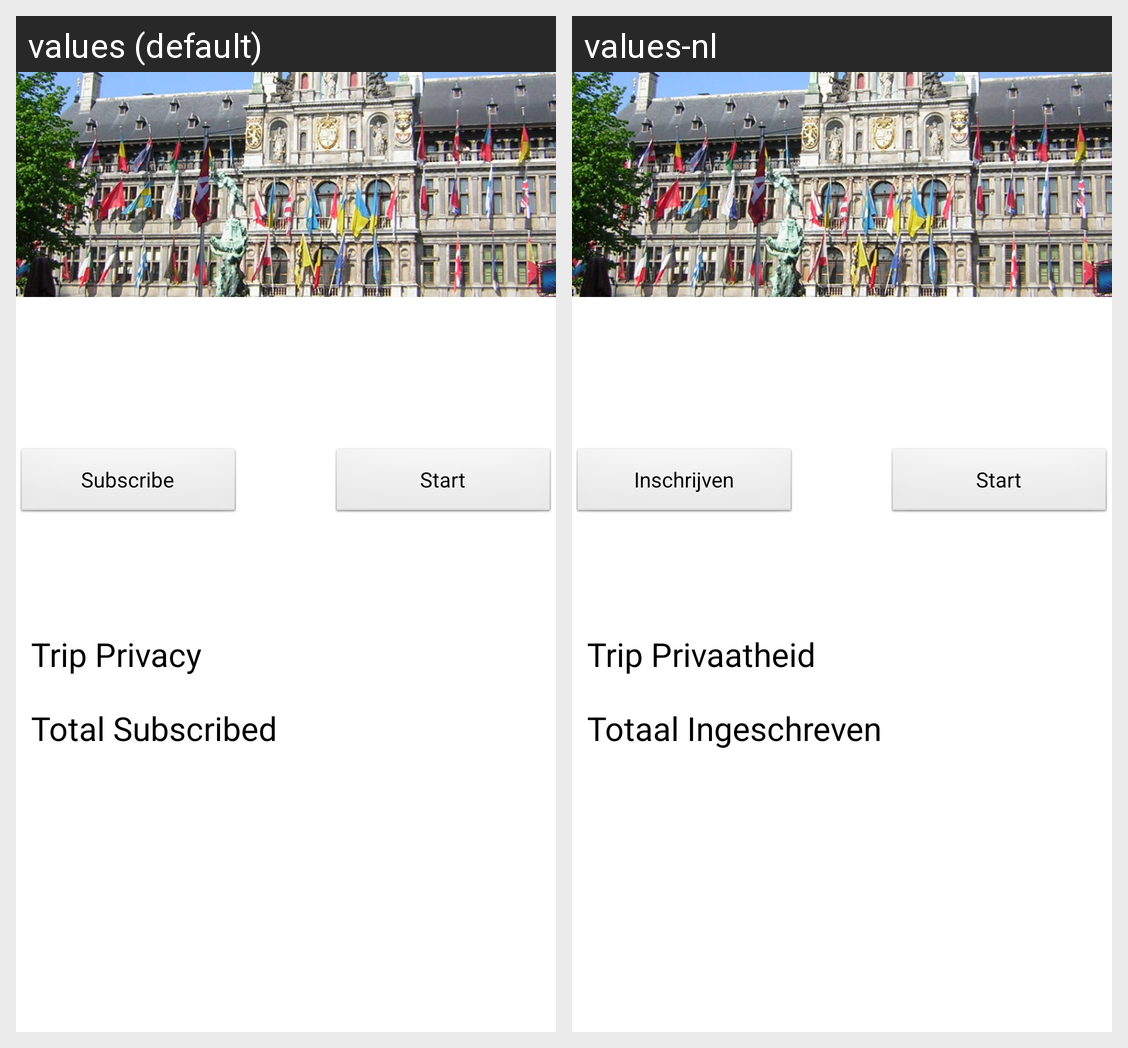

The Android screen above is rendered under two locales of the same app. Produce the string resources it draws, with the default and per-locale values.
Android screen res/layout/trip.xml rendered under 2 locales, left to right: values (default), values-nl. Device: Nexus 5 (rendered at 1080×1920; each locale shown at half size, 540×960, under a caption strip naming it); theme SampleTheme.
Strings drawn on this screen, with the default value and each locale's value (text and hints the layout hard-codes, and strings that could not be matched under every locale, appear in the picture but are not listed):

subscribe
  values: Subscribe
  values-nl: Inschrijven

start
  values: Start
  values-nl: Start

total_subscribed
  values: Total Subscribed
  values-nl: Totaal Ingeschreven

trip_privacy
  values: Trip Privacy
  values-nl: Trip Privaatheid
